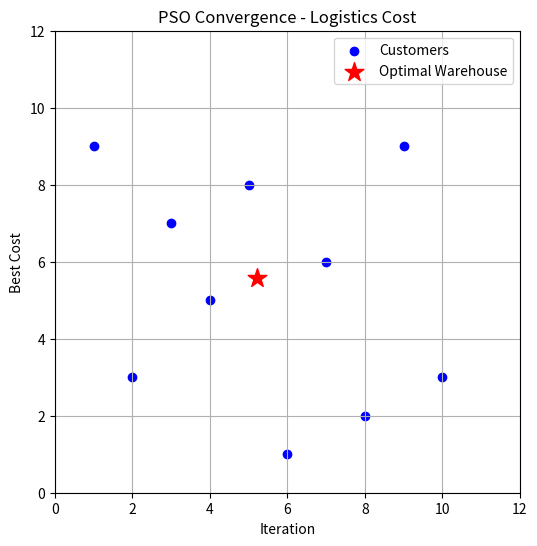

Write the Python code that produced this figure.
import numpy as np
import matplotlib.pyplot as plt

# --- Customer locations (x, y coordinates) ---
customers = np.array([
    [2, 3], [5, 8], [1, 9], [8, 2], [7, 6],
    [3, 7], [6, 1], [9, 9], [4, 5], [10, 3]
])

# --- Fitness function ---
def logistics_cost(warehouse):
    # warehouse = [x, y]
    dists = np.linalg.norm(customers - warehouse, axis=1)  # distances to all customers
    transport_cost = np.sum(dists)  # total transport cost
    penalty = np.max(dists) * 2     # penalty for farthest customer
    return transport_cost + penalty

# --- PSO for Warehouse Placement ---
class PSO:
    def __init__(self, func, dim=2, bounds=(0, 12),
                 num_particles=30, iterations=100,
                 w=0.7, c1=1.5, c2=1.5, seed=None):
        np.random.seed(seed)
        self.func = func
        self.dim = dim
        self.lb, self.ub = bounds
        self.num_particles = num_particles
        self.iterations = iterations
        self.w, self.c1, self.c2 = w, c1, c2

        # init positions & velocities
        self.pos = np.random.uniform(self.lb, self.ub, (num_particles, dim))
        self.vel = np.random.uniform(-1, 1, (num_particles, dim))

        # personal best
        self.pbest = self.pos.copy()
        self.pbest_val = np.array([func(p) for p in self.pos])

        # global best
        best_idx = np.argmin(self.pbest_val)
        self.gbest = self.pbest[best_idx].copy()
        self.gbest_val = self.pbest_val[best_idx]

    def optimize(self, verbose=False):
        history = []
        for it in range(self.iterations):
            r1, r2 = np.random.rand(), np.random.rand()
            cognitive = self.c1 * r1 * (self.pbest - self.pos)
            social = self.c2 * r2 * (self.gbest - self.pos)

            self.vel = self.w * self.vel + cognitive + social
            self.pos += self.vel
            self.pos = np.clip(self.pos, self.lb, self.ub)

            vals = np.array([self.func(p) for p in self.pos])
            improved = vals < self.pbest_val
            self.pbest[improved] = self.pos[improved]
            self.pbest_val[improved] = vals[improved]

            best_idx = np.argmin(self.pbest_val)
            if self.pbest_val[best_idx] < self.gbest_val:
                self.gbest = self.pbest[best_idx].copy()
                self.gbest_val = self.pbest_val[best_idx]

            history.append(self.gbest_val)
            if verbose and (it+1) % 10 == 0:
                print(f"Iter {it+1}: Best Cost = {self.gbest_val:.2f}")

        return self.gbest, self.gbest_val, history

# --- Run PSO ---
pso = PSO(func=logistics_cost, iterations=100, num_particles=40, seed=42)
best_loc, best_cost, hist = pso.optimize(verbose=True)

print("\nOptimal Warehouse Location:", best_loc)
print("Minimum Logistics Cost:", best_cost)

# --- Visualization ---
plt.figure(figsize=(6,6))
plt.scatter(customers[:,0], customers[:,1], c="blue", label="Customers")
plt.scatter(best_loc[0], best_loc[1], c="red", marker="*", s=200, label="Optimal Warehouse")
plt.xlim(0, 12)
plt.ylim(0, 12)
plt.grid(True)
plt.legend()
plt.title("Supply Chain Optimization with PSO")
plt.show()

# --- Convergence Plot ---
plt.plot(hist)
plt.xlabel("Iteration")
plt.ylabel("Best Cost")
plt.title("PSO Convergence - Logistics Cost")
plt.grid(True)
plt.show()
